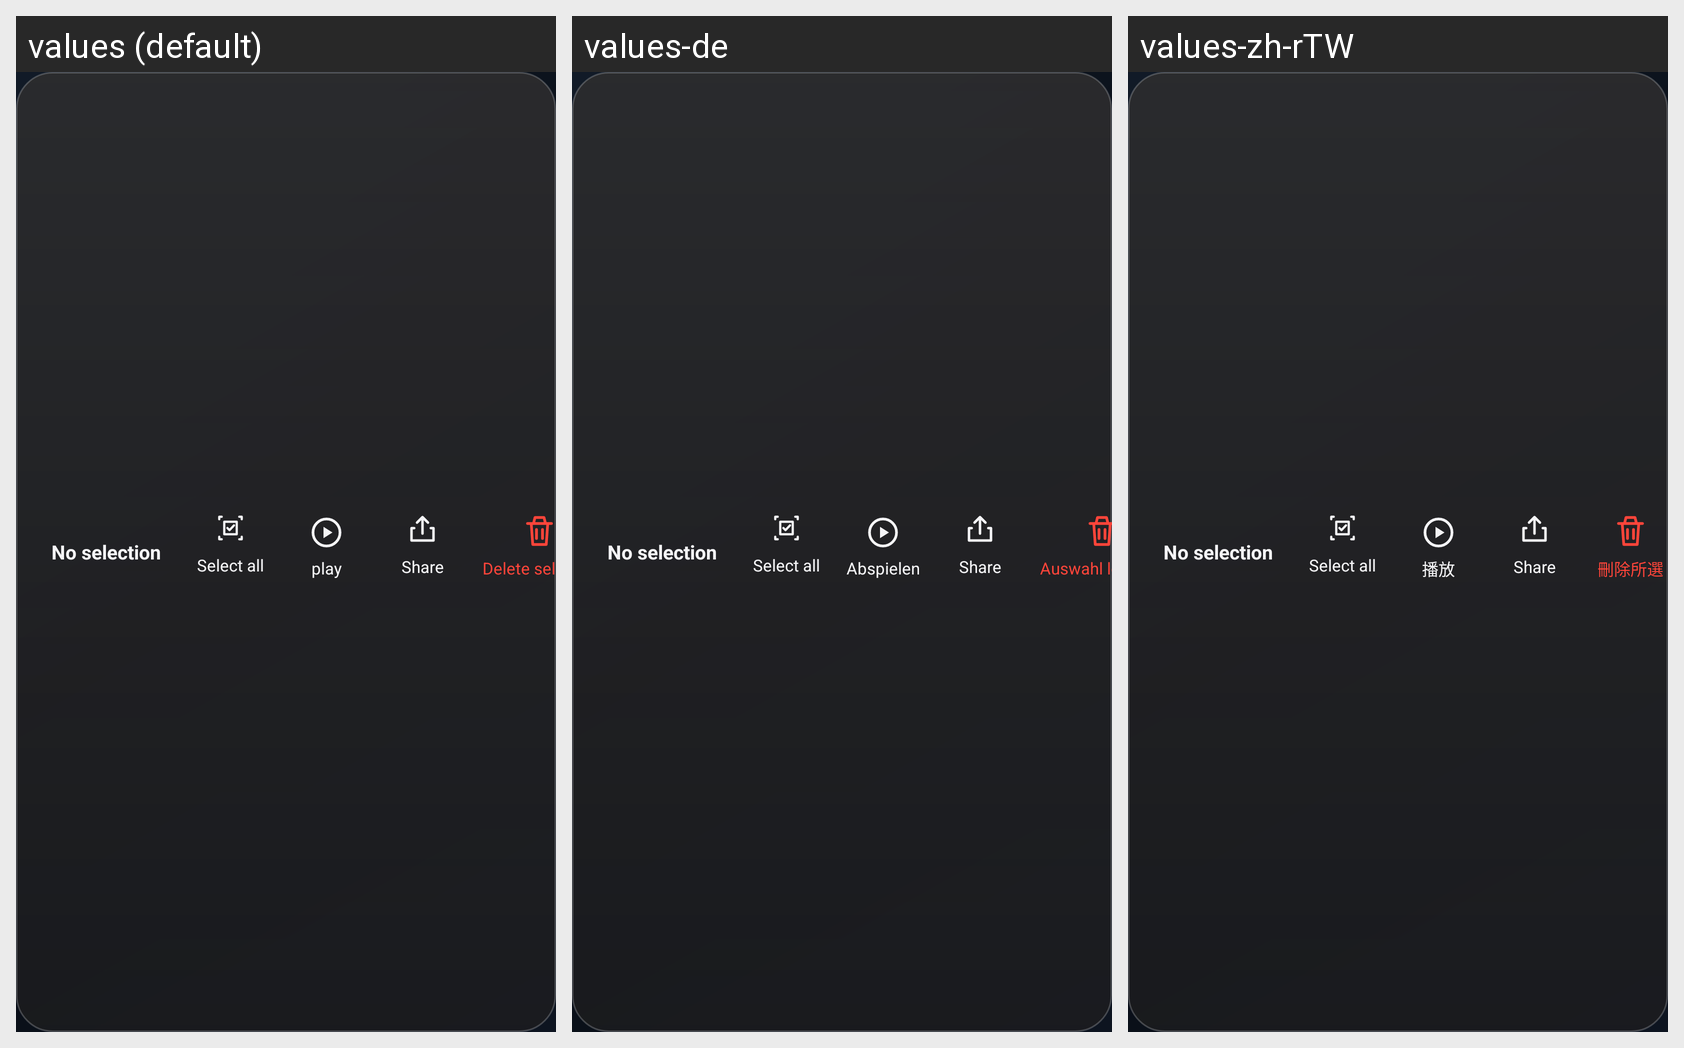

Strings drawn on this Android screen and how each of the app's shown locales translates them:
Android screen res/layout/panel_file_actions.xml rendered under 3 locales, left to right: values (default), values-de, values-zh-rTW. Device: Nexus 5 (rendered at 1080×1920; each locale shown at half size, 540×960, under a caption strip naming it); theme AppTheme.
Other locales in the repository, not shown: values-es, values-fa, values-fr, values-it, values-ru, values-zh-rCN.
Strings drawn on this screen, with the default value and each locale's value (text and hints the layout hard-codes, and strings that could not be matched under every locale, appear in the picture but are not listed):

file_selected_count_zero
  values: No selection
  values-de: No selection  [not translated; the default value is used]
  values-zh-rTW: No selection  [not translated; the default value is used]

select_all
  values: Select all
  values-de: Select all  [not translated; the default value is used]
  values-zh-rTW: Select all  [not translated; the default value is used]

play
  values: play
  values-de: Abspielen
  values-zh-rTW: 播放

share_selected
  values: Share
  values-de: Share  [not translated; the default value is used]
  values-zh-rTW: Share  [not translated; the default value is used]

delete_selected
  values: Delete selected
  values-de: Auswahl löschen
  values-zh-rTW: 刪除所選
